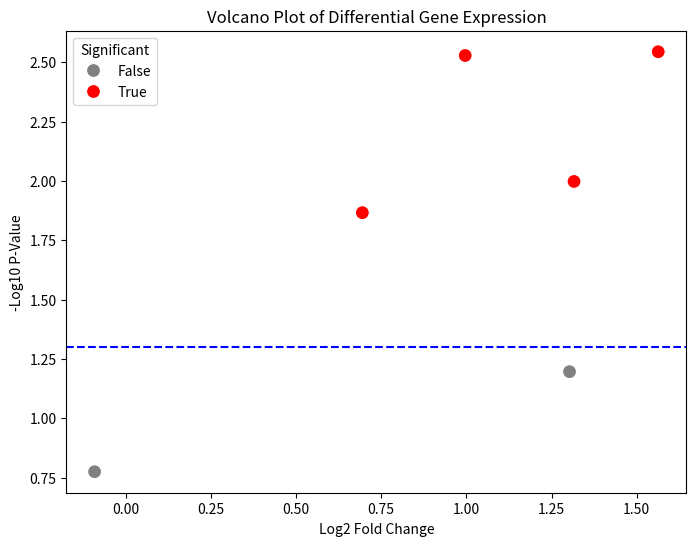
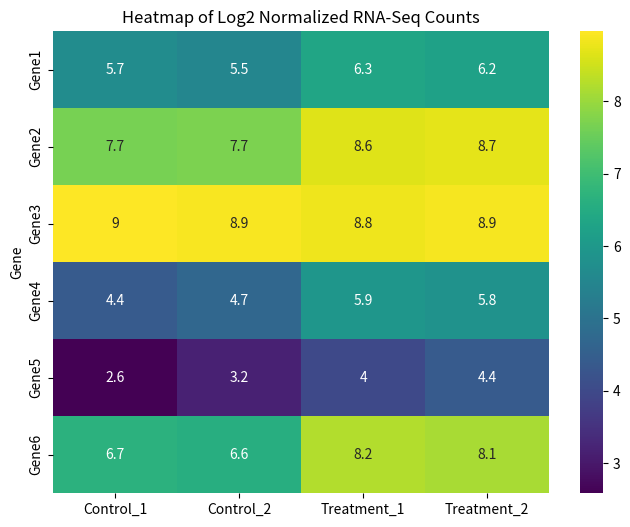

The matplotlib source for these figures, in order:
import pandas as pd
import numpy as np
from scipy import stats
import matplotlib.pyplot as plt
import seaborn as sns

# ---------------- Sample Data ----------------
# Simulated RNA-Seq count data (genes x samples)
# Normally, this comes from an RNA-Seq pipeline (HTSeq, featureCounts, etc.)
data = {
    "Gene": ["Gene1", "Gene2", "Gene3", "Gene4", "Gene5", "Gene6"],
    "Control_1": [50, 200, 500, 20, 5, 100],
    "Control_2": [45, 210, 480, 25, 8, 95],
    "Treatment_1": [80, 400, 450, 60, 15, 300],
    "Treatment_2": [75, 420, 470, 55, 20, 280]
}

df = pd.DataFrame(data)
df.set_index("Gene", inplace=True)

print("\n--- RNA-Seq Count Data ---")
print(df)

# ---------------- Normalization ----------------
# Normalize counts using log2 transformation
log_df = np.log2(df + 1)

print("\n--- Log2 Transformed Counts ---")
print(log_df)

# ---------------- Differential Expression ----------------
# Perform t-test between Control and Treatment for each gene
results = []
for gene in df.index:
    control_vals = df.loc[gene, ["Control_1", "Control_2"]]
    treatment_vals = df.loc[gene, ["Treatment_1", "Treatment_2"]]
    t_stat, p_val = stats.ttest_ind(treatment_vals, control_vals)
    fold_change = (treatment_vals.mean() + 1) / (control_vals.mean() + 1)  # simple fold-change
    log2_fc = np.log2(fold_change)
    results.append([gene, log2_fc, p_val])

results_df = pd.DataFrame(results, columns=["Gene", "Log2_FC", "P_Value"])
results_df["Significant"] = results_df["P_Value"] < 0.05

print("\n--- Differential Expression Results ---")
print(results_df)

# ---------------- Visualization ----------------
# Volcano Plot
plt.figure(figsize=(8,6))
sns.scatterplot(data=results_df, x="Log2_FC", y=-np.log10(results_df["P_Value"]),
                hue="Significant", palette={True: "red", False: "gray"}, s=100)
plt.axhline(-np.log10(0.05), color="blue", linestyle="--")
plt.xlabel("Log2 Fold Change")
plt.ylabel("-Log10 P-Value")
plt.title("Volcano Plot of Differential Gene Expression")
plt.show()

# Heatmap of normalized expression
plt.figure(figsize=(8,6))
sns.heatmap(log_df, cmap="viridis", annot=True)
plt.title("Heatmap of Log2 Normalized RNA-Seq Counts")
plt.show()
